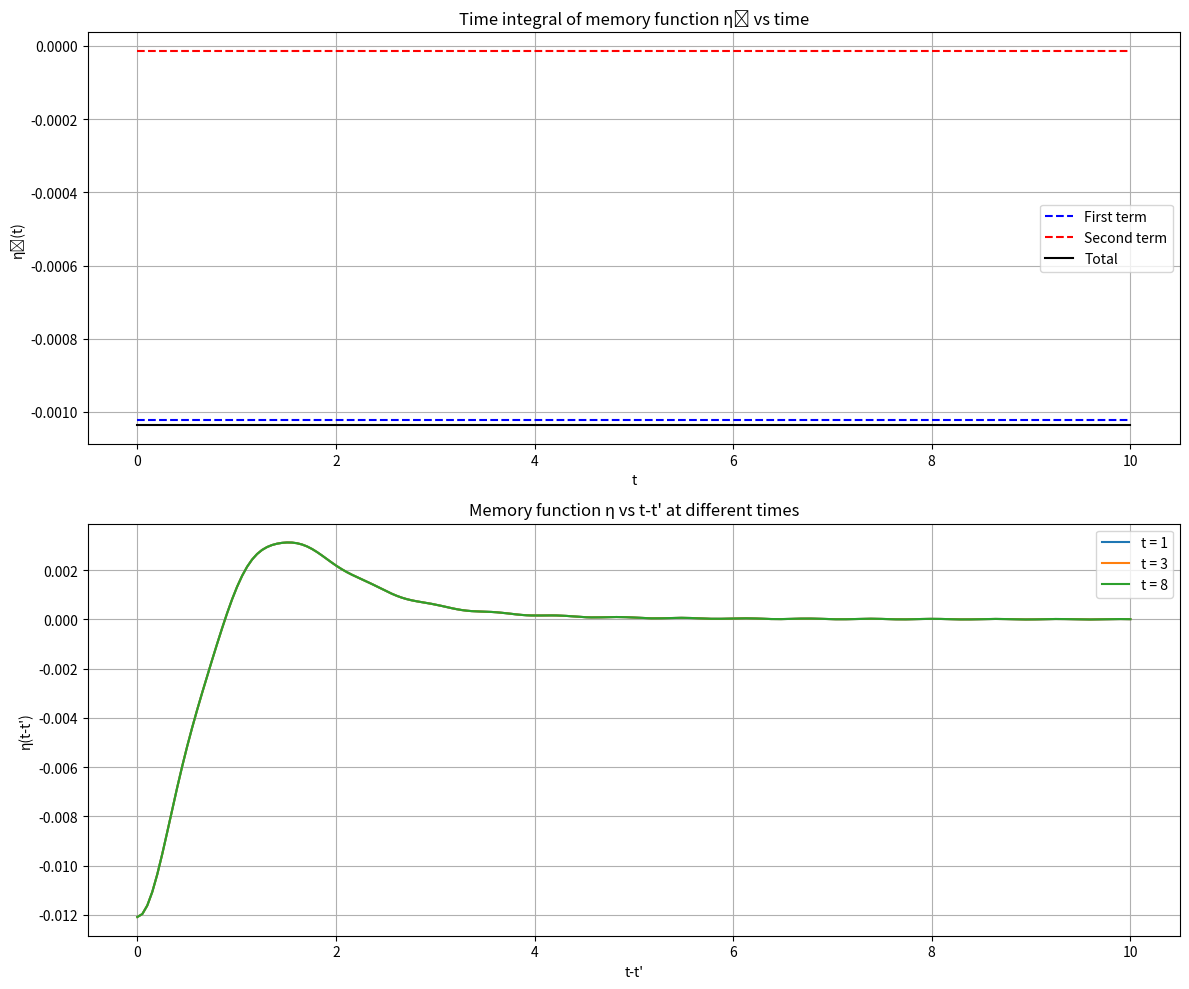

Write the Python code that produced this figure.
import numpy as np
from scipy import integrate
import matplotlib.pyplot as plt

def eta_integrand_term1(omega, t_diff, omega_pl, rho):
    x = omega/omega_pl
    a3 = 0.008191
    b3 = 0.1589
    term1 = a3 / (1 + b3 * (x/2)**2)**(5/4)
    return -0.5 * rho**2 * term1 * np.exp(-1j*omega*t_diff)

def eta_integrand_term2(omega, t_diff, omega_pl, rho):
    x = omega/omega_pl
    gamma3 = 1.380
    omega3 = -1.070
    term2 = (x/2)**2 * np.exp(-(np.abs(x/2) + np.abs(omega3))**2 / gamma3)
    return -0.5 * rho**2 * term2 * np.exp(-1j*omega*t_diff)

def calculate_eta0(t, omega_pl=1.0, rho=1.0, t_cutoff=10):
    eta0_term1 = integrate.dblquad(
        lambda omega, tp: eta_integrand_term1(omega, t-tp, omega_pl, rho).real,
        t-t_cutoff, t,
        lambda x: 0,
        lambda x: 10*omega_pl
    )[0] / (2*np.pi)
    
    eta0_term2 = integrate.dblquad(
        lambda omega, tp: eta_integrand_term2(omega, t-tp, omega_pl, rho).real,
        t-t_cutoff, t,
        lambda x: 0,
        lambda x: 10*omega_pl
    )[0] / (2*np.pi)
    
    return eta0_term1, eta0_term2

def eta_term1(t_diff, omega_pl, rho):
    omega = np.linspace(0, 10*omega_pl, 1000)
    x = omega/omega_pl
    a3 = 0.008191
    b3 = 0.1589
    integrand = -0.5 * rho**2 * a3 / (1 + b3 * (x/2)**2)**(5/4) * np.exp(-1j*omega*t_diff)
    return np.trapz(integrand.real, omega) / (2*np.pi)

def eta_term2(t_diff, omega_pl, rho):
    omega = np.linspace(0, 10*omega_pl, 1000)
    x = omega/omega_pl
    gamma3 = 1.380
    omega3 = -1.070
    integrand = -0.5 * rho**2 * (x/2)**2 * np.exp(-(np.abs(x/2) + np.abs(omega3))**2 / gamma3) * np.exp(-1j*omega*t_diff)
    return np.trapz(integrand.real, omega) / (2*np.pi)

# Plot η₀(t)
t_values = np.linspace(0, 10, 50)
eta0_term1_values = []
eta0_term2_values = []
eta0_total_values = []

for t in t_values:
    print(f"Calculating η₀ for t = {t:.1f}")
    term1, term2 = calculate_eta0(t)
    eta0_term1_values.append(term1)
    eta0_term2_values.append(term2)
    eta0_total_values.append(term1 + term2)

plt.figure(figsize=(12, 10))

# Plot η₀(t)
plt.subplot(2, 1, 1)
plt.plot(t_values, eta0_term1_values, 'b--', label='First term')
plt.plot(t_values, eta0_term2_values, 'r--', label='Second term')
plt.plot(t_values, eta0_total_values, 'k-', label='Total')
plt.xlabel('t')
plt.ylabel('η₀(t)')
plt.title('Time integral of memory function η₀ vs time')
plt.legend()
plt.grid(True)

# Plot η(t-t') for different t
plt.subplot(2, 1, 2)
t_diff_values = np.linspace(0, 10, 200)
for t in [1, 3, 8]:
    eta1_values = [eta_term1(td, 1.0, 1.0) for td in t_diff_values]
    eta2_values = [eta_term2(td, 1.0, 1.0) for td in t_diff_values]
    total_values = np.array(eta1_values) + np.array(eta2_values)
    
    plt.plot(t_diff_values, total_values, '-', label=f't = {t}')

plt.xlabel('t-t\'')
plt.ylabel('η(t-t\')')
plt.title('Memory function η vs t-t\' at different times')
plt.legend()
plt.grid(True)

plt.tight_layout()
plt.show()
